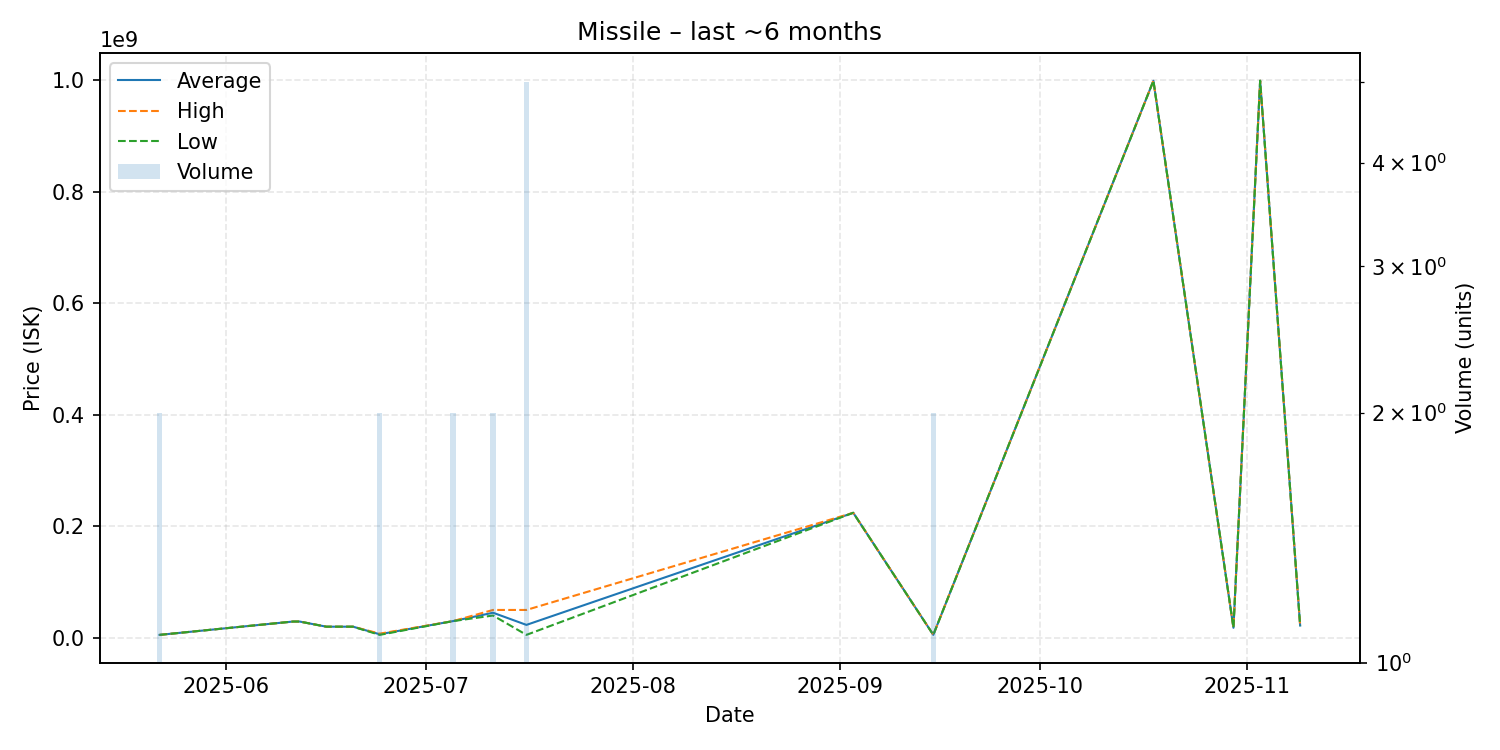

The file beside this chart, header and first rows:
date, average, highest, lowest, order_count, volume
2025-05-22, 5308000, 5308000, 5308000, 1, 2
2025-06-11, 29210000, 29210000, 29210000, 1, 1
2025-06-12, 29200000, 29200000, 29200000, 1, 1
2025-06-16, 19990000, 19990000, 19990000, 1, 1
2025-06-20, 20000000, 20000000, 20000000, 1, 1
2025-06-24, 6406000, 7500000, 5312000, 2, 2
2025-07-05, 30000000, 30000000, 30000000, 2, 2
2025-07-11, 45000000, 50000000, 40000000, 2, 2
2025-07-16, 23190800, 50000000, 5318000, 2, 5
2025-09-03, 224200000, 224200000, 224200000, 1, 1
2025-09-15, 5363000, 5400000, 5326000, 2, 2
2025-10-18, 998900000, 998900000, 998900000, 1, 1
2025-10-30, 18000000, 18000000, 18000000, 1, 1
2025-11-03, 999000000, 999000000, 999000000, 1, 1
2025-11-09, 22010000, 22010000, 22010000, 1, 1
